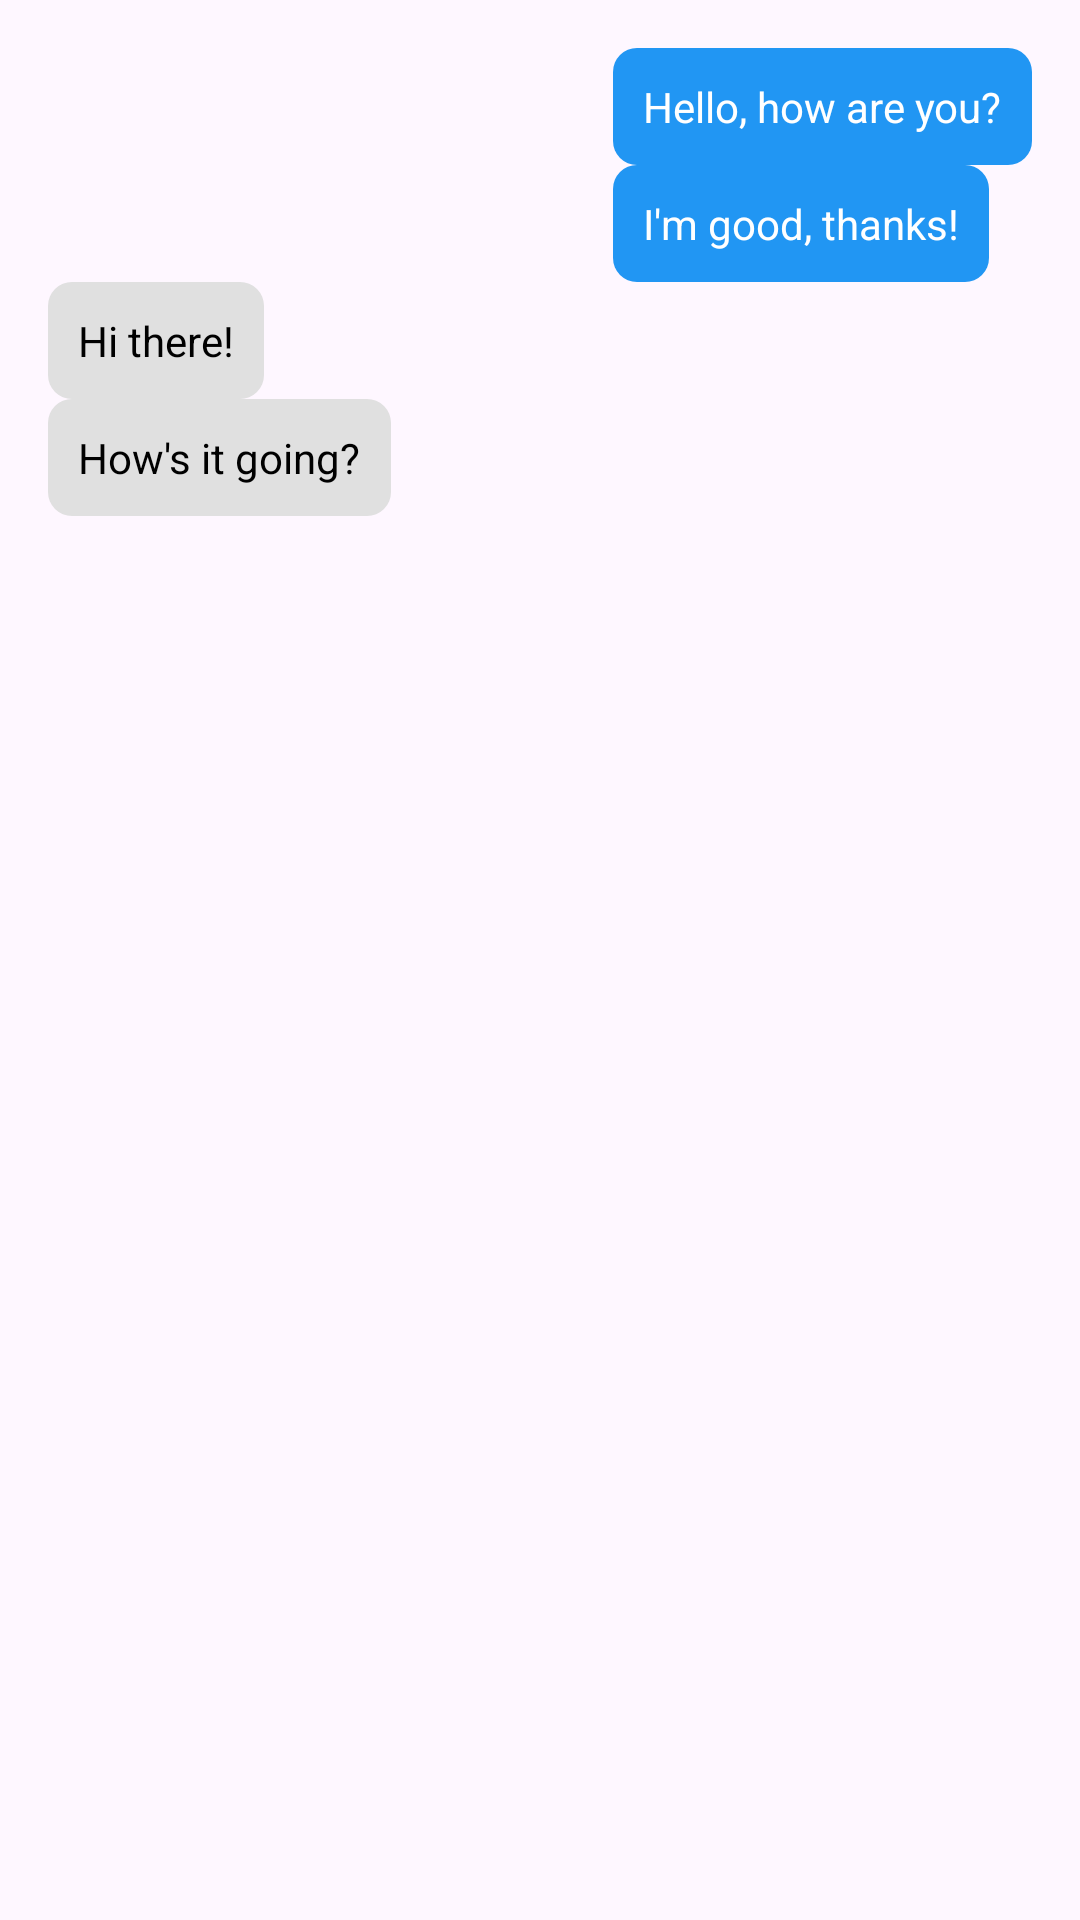

Write the Android layout XML for this screen, with the resource values it uses.
<!-- AndroidManifest.xml: application theme Theme.AppCompat.Light.NoActionBar -->
<!-- res/layout/fragment_message.xml -->
<ScrollView
    xmlns:android="http://schemas.android.com/apk/res/android"
    android:layout_width="match_parent"
    android:layout_height="match_parent">

    <LinearLayout
        android:layout_width="match_parent"
        android:layout_height="wrap_content"
        android:orientation="vertical"
        android:padding="16dp">

        
        <RelativeLayout
            android:layout_width="wrap_content"
            android:layout_height="wrap_content"
            android:layout_gravity="end">

            <TextView
                android:id="@+id/senderMessage1"
                android:layout_width="wrap_content"
                android:layout_height="wrap_content"
                android:background="@drawable/sender_message_background"
                android:padding="10dp"
                android:text="Hello, how are you?"
                android:textColor="#FFFFFF"/>

            <TextView
                android:id="@+id/senderMessage2"
                android:layout_width="wrap_content"
                android:layout_height="wrap_content"
                android:background="@drawable/sender_message_background"
                android:padding="10dp"
                android:text="I'm good, thanks!"
                android:textColor="#FFFFFF"
                android:layout_below="@id/senderMessage1"/>

            

        </RelativeLayout>

        
        <RelativeLayout
            android:layout_width="wrap_content"
            android:layout_height="wrap_content"
            android:layout_gravity="start">

            <TextView
                android:id="@+id/receiverMessage1"
                android:layout_width="wrap_content"
                android:layout_height="wrap_content"
                android:background="@drawable/receiver_message_background"
                android:padding="10dp"
                android:text="Hi there!"
                android:textColor="#000000"/>

            <TextView
                android:id="@+id/receiverMessage2"
                android:layout_width="wrap_content"
                android:layout_height="wrap_content"
                android:background="@drawable/receiver_message_background"
                android:padding="10dp"
                android:text="How's it going?"
                android:textColor="#000000"
                android:layout_below="@id/receiverMessage1"/>

            

        </RelativeLayout>

    </LinearLayout>
</ScrollView>
<!-- resources referenced by this layout -->
<resources>
  <!-- drawable receiver_message_background (drawable) -->
  <shape xmlns:android="http://schemas.android.com/apk/res/android">
      <corners android:radius="8dp" />
      <solid android:color="#E0E0E0" />
  </shape>
  <!-- drawable sender_message_background (drawable) -->
  <shape xmlns:android="http://schemas.android.com/apk/res/android">
      <corners android:radius="8dp" />
      <solid android:color="#2196F3" />
  </shape>
  <style name="Theme.AppCompat.Light.NoActionBar" parent="Base.Theme.AppCompat.Light.NoActionBar" />
  <style name="Base.Theme.AppCompat.Light.NoActionBar" parent="Theme.Material3.DayNight.NoActionBar">
          
          
      </style>
</resources>
